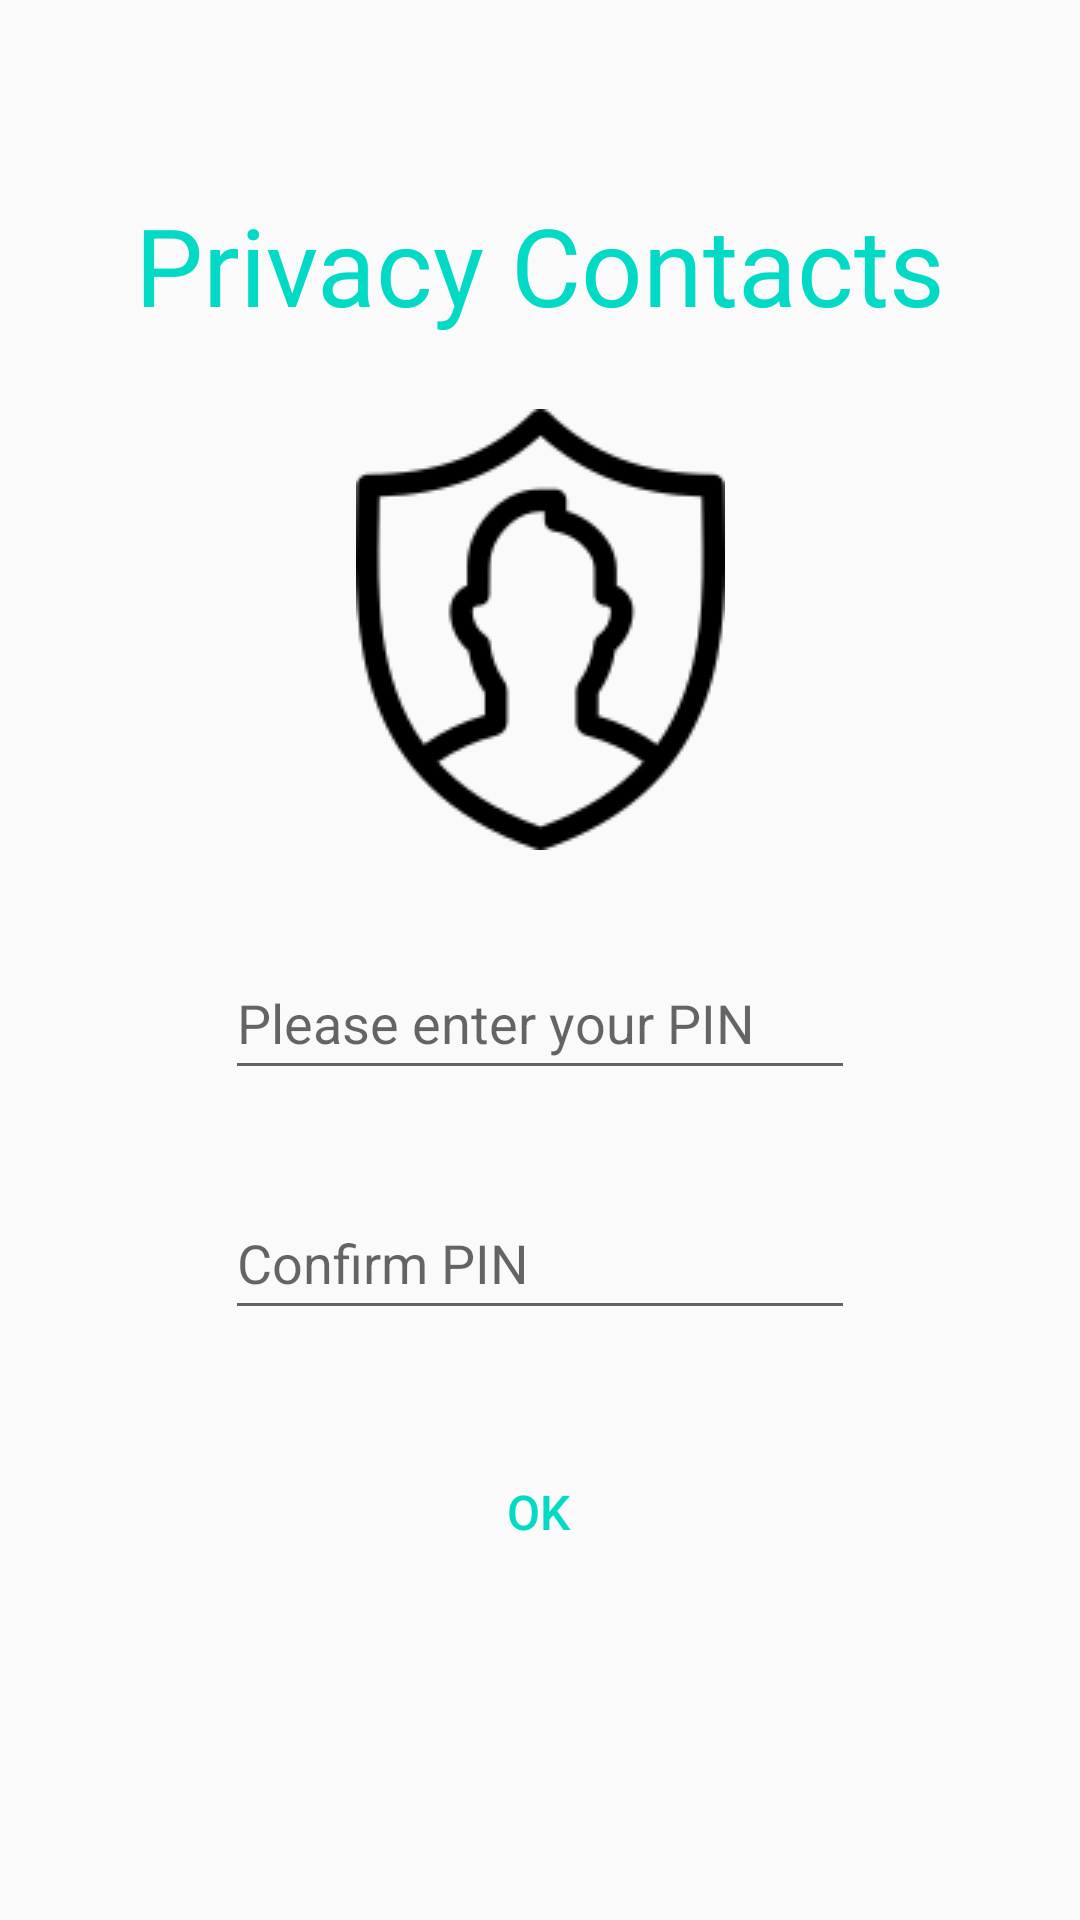

Layout XML and referenced resources for this Android screen:
<!-- AndroidManifest.xml: application theme Theme.AppCompat.DayNight -->
<!-- res/layout/activity_set_pin.xml -->
<?xml version="1.0" encoding="utf-8"?>
<androidx.constraintlayout.widget.ConstraintLayout xmlns:android="http://schemas.android.com/apk/res/android"
    xmlns:app="http://schemas.android.com/apk/res-auto"
    xmlns:tools="http://schemas.android.com/tools"
    android:layout_width="match_parent"
    android:layout_height="match_parent"
    tools:context=".SetPin">

    <ImageView
        android:id="@+id/imageView"
        android:layout_width="wrap_content"
        android:layout_height="wrap_content"
        android:layout_marginTop="24dp"
        android:contentDescription="@string/AppIcon"
        app:layout_constraintEnd_toEndOf="parent"
        app:layout_constraintStart_toStartOf="parent"
        app:layout_constraintTop_toBottomOf="@+id/appName"
        app:srcCompat="@drawable/logo"
        tools:ignore="ImageContrastCheck" />

    <TextView
        android:id="@+id/appName"
        android:layout_width="wrap_content"
        android:layout_height="wrap_content"
        android:layout_marginTop="64dp"
        android:autoSizeTextType="uniform"
        android:fontFamily="@font/adamina"
        android:text="Privacy Contacts"
        android:textColor="#03DAC6"
        android:textSize="36sp"
        app:layout_constraintBottom_toTopOf="@+id/imageView"
        app:layout_constraintEnd_toEndOf="parent"
        app:layout_constraintStart_toStartOf="parent"
        app:layout_constraintTop_toTopOf="parent" />

    <EditText
        android:id="@+id/textConfirmPin"
        android:layout_width="wrap_content"
        android:layout_height="wrap_content"
        android:layout_marginTop="32dp"
        android:ems="10"
        android:hint="Confirm PIN"
        android:inputType="numberPassword"
        android:minHeight="48dp"
        app:layout_constraintEnd_toEndOf="parent"
        app:layout_constraintStart_toStartOf="parent"
        app:layout_constraintTop_toBottomOf="@+id/textPinNumber" />

    <EditText
        android:id="@+id/textPinNumber"
        android:layout_width="wrap_content"
        android:layout_height="wrap_content"
        android:layout_marginTop="32dp"
        android:ems="10"
        android:hint="Please enter your PIN"
        android:inputType="numberPassword"
        android:minHeight="48dp"
        app:layout_constraintEnd_toEndOf="parent"
        app:layout_constraintStart_toStartOf="parent"
        app:layout_constraintTop_toBottomOf="@+id/imageView" />


    <Button
        android:id="@+id/buttonOk"
        android:layout_width="wrap_content"
        android:layout_height="wrap_content"
        android:background="@android:color/transparent"
        android:backgroundTint="@color/white"
        android:hapticFeedbackEnabled="true"
        android:text="Ok"
        android:textColor="#03DAC6"
        android:textSize="16sp"
        app:layout_constraintBottom_toBottomOf="parent"
        app:layout_constraintEnd_toEndOf="parent"
        app:layout_constraintHorizontal_bias="0.498"
        app:layout_constraintStart_toStartOf="parent"
        app:layout_constraintTop_toBottomOf="@+id/textConfirmPin"
        app:layout_constraintVertical_bias="0.247" />

</androidx.constraintlayout.widget.ConstraintLayout>
<!-- resources referenced by this layout -->
<resources>
  <!-- drawable logo: png bitmap (drawable, 4496 bytes) -->
  <string name="AppIcon">\@string appIcon</string>
  <!-- not gathered from this repository: default colours our renderer supplied (Android Studio template values) -->
  <color name="white">#FFFFFFFF</color>
</resources>
